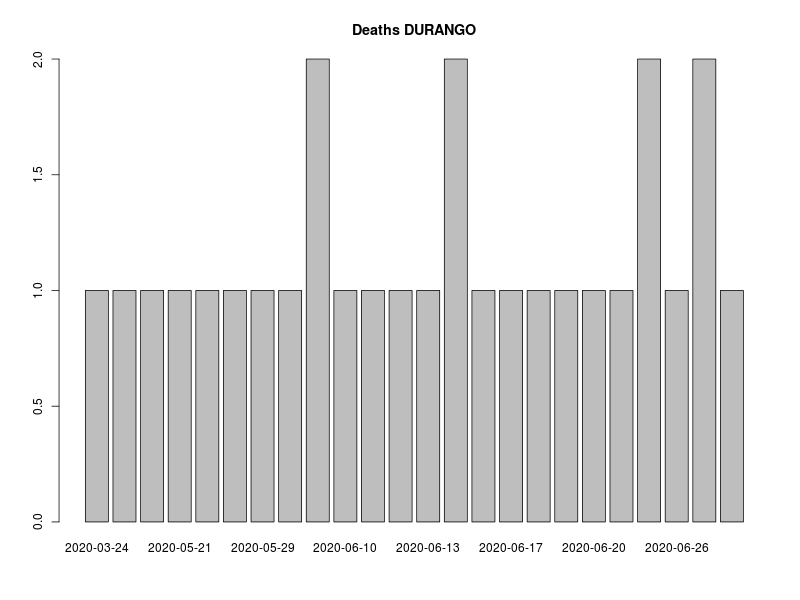

The table this chart was drawn from, first rows:
, FECHA_DEF, RESULTADO, RESULTADO_ACUM, RESULTADO7D, RESULTADO_ACUM7D
1, 2020-03-24, 1, 1, 0, 0
2, 2020-05-08, 1, 2, 0, 0
3, 2020-05-14, 1, 3, 0, 0
4, 2020-05-21, 1, 4, 0, 0
5, 2020-05-24, 1, 5, 0, 0
6, 2020-05-25, 1, 6, 0, 0
7, 2020-05-29, 1, 7, 0, 0
8, 2020-06-07, 1, 8, 1.143, 5.143
9, 2020-06-09, 2, 10, 1.286, 6.429
10, 2020-06-10, 1, 11, 1.286, 7.714
11, 2020-06-11, 1, 12, 1.286, 9
12, 2020-06-12, 1, 13, 1.286, 10.29
13, 2020-06-13, 1, 14, 1.286, 11.57
14, 2020-06-14, 2, 16, 1.429, 13
15, 2020-06-15, 1, 17, 1.429, 14.43
16, 2020-06-17, 1, 18, 1.429, 15.86
17, 2020-06-18, 1, 19, 1.286, 17.14
18, 2020-06-19, 1, 20, 1.286, 18.43
19, 2020-06-20, 1, 21, 1.286, 19.71
20, 2020-06-21, 1, 22, 1.286, 21
21, 2020-06-24, 2, 24, 1.429, 22.43
22, 2020-06-26, 1, 25, 1.286, 23.71
23, 2020-06-28, 2, 27, 1.429, 25.14
24, 2020-06-29, 1, 28, 1.429, 26.57
25, 2020-07-01, 4, 32, 1.857, 28.43
26, 2020-07-02, 1, 33, 1.857, 30.29
27, 2020-07-05, 2, 35, 2, 32.29
28, 2020-07-06, 2, 37, 2.143, 34.43
29, 2020-07-07, 1, 38, 2, 36.43
30, 2020-07-09, 1, 39, 2, 38.43
31, 9999-99-99, 484, 523, 70.86, 109.3
